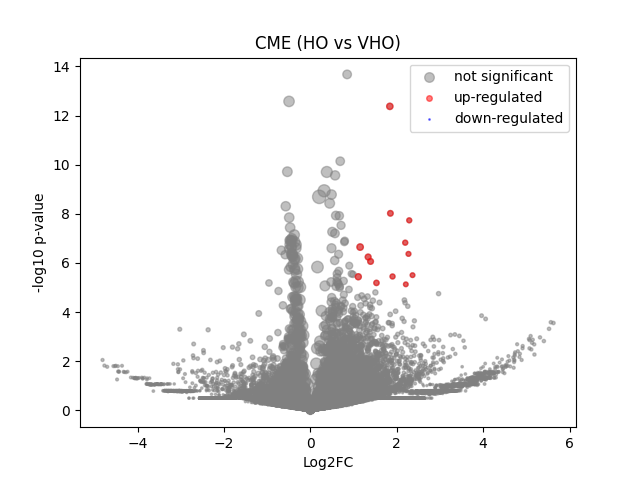

Values plotted in this chart, from the file beside it:
	gene	expression_1	expression_2	log2FC	-log10 p-val	significant
0	MIR1302-2HG	-7.1013346e-09	-6.7520887e-09	5.159479e-07	0.4165	0
1	FAM138A	-7.1013346e-09	-6.7520887e-09	5.159479e-07	0.4165	0
2	OR4F5	-7.1013346e-09	-6.7520887e-09	5.159479e-07	0.4165	0
3	AL627309.1	-7.1013346e-09	0.004602	2.486	0.4979	0
4	AL627309.3	-7.1013346e-09	0.004728	2.518	0.4979	0
5	AL627309.2	-7.1013346e-09	-6.7520887e-09	5.159479e-07	0.4165	0
6	AL627309.5	0.03677	0.04071	0.1431	0.09398	0
7	AL627309.4	0.003807	0.005612	0.4598	0.129	0
8	AP006222.2	-7.1013346e-09	-6.7520887e-09	5.159479e-07	0.4165	0
9	AL732372.1	-7.1013346e-09	-6.7520887e-09	5.159479e-07	0.4165	0
10	OR4F29	-7.1013346e-09	-6.7520887e-09	5.159479e-07	0.4165	0
11	AC114498.1	-7.1013346e-09	-6.7520887e-09	5.159479e-07	0.4165	0
12	OR4F16	-7.1013346e-09	-6.7520887e-09	5.159479e-07	0.4165	0
13	AL669831.2	-7.1013346e-09	0.01044	3.517	1.281	0
14	LINC01409	0.04488	0.1352	1.57	3.408	0
15	FAM87B	-7.1013346e-09	0.006264	2.861	0.7997	0
16	LINC01128	0.1161	0.1245	0.1007	0.1162	0
17	LINC00115	0.01565	0.02228	0.4838	0.2399	0
18	FAM41C	0.007582	0.003688	-0.8723	0.2572	0
19	AL645608.6	-7.1013346e-09	-6.7520887e-09	5.159479e-07	0.4165	0
20	AL645608.2	0.01066	0.01708	0.6326	0.2946	0
21	AL645608.4	0.003499	0.007574	0.9304	0.2805	0
22	LINC02593	0.02055	0.03	0.524	0.3271	0
23	SAMD11	0.08932	0.09936	0.152	0.1593	0
24	NOC2L	0.1176	0.1987	0.7523	1.887	0
25	KLHL17	0.0258	0.01148	-1.103	0.673	0
26	PLEKHN1	-7.1013346e-09	0.003211	2.074	0.4979	0
27	PERM1	-7.1013346e-09	-6.7520887e-09	5.159479e-07	0.4165	0
28	AL645608.7	-7.1013346e-09	-6.7520887e-09	5.159479e-07	0.4165	0
29	HES4	0.1275	0.09667	-0.3955	0.5515	0
30	ISG15	0.06902	0.06225	-0.1467	0.1226	0
31	AL645608.1	-7.1013346e-09	-6.7520887e-09	5.159479e-07	0.4165	0
32	AGRN	0.05269	0.0812	0.6145	0.7329	0
33	AL645608.5	-7.1013346e-09	-6.7520887e-09	5.159479e-07	0.4165	0
34	AL645608.8	-7.1013346e-09	-6.7520887e-09	5.159479e-07	0.4165	0
35	RNF223	0.004917	-6.7520887e-09	-2.565	0.498	0
36	C1orf159	0.0165	0.01772	0.09714	0.04153	0
37	AL390719.3	-7.1013346e-09	-6.7520887e-09	5.159479e-07	0.4165	0
38	LINC01342	-7.1013346e-09	-6.7520887e-09	5.159479e-07	0.4165	0
39	AL390719.2	-7.1013346e-09	-6.7520887e-09	5.159479e-07	0.4165	0
40	TTLL10-AS1	-7.1013346e-09	-6.7520887e-09	5.159479e-07	0.4165	0
41	TTLL10	-7.1013346e-09	-6.7520887e-09	5.159479e-07	0.4165	0
42	TNFRSF18	-7.1013346e-09	0.004668	2.503	0.4979	0
43	TNFRSF4	-7.1013346e-09	-6.7520887e-09	5.159479e-07	0.4165	0
44	SDF4	0.1337	0.2078	0.6325	1.563	0
45	B3GALT6	0.04894	0.05875	0.2586	0.2136	0
46	C1QTNF12	-7.1013346e-09	0.01597	4.085	1.445	0
47	AL162741.1	-7.1013346e-09	-6.7520887e-09	5.159479e-07	0.4165	0
48	UBE2J2	0.1289	0.1145	-0.1688	0.2073	0
49	LINC01786	0.003011	0.003085	0.02626	0.005961	0
50	SCNN1D	0.004339	0.01136	1.212	0.4069	0
51	ACAP3	0.032	0.07304	1.166	1.476	0
52	PUSL1	0.01979	0.0225	0.1769	0.0814	0
53	INTS11	0.1285	0.1232	-0.0602	0.06554	0
54	AL139287.1	-7.1013346e-09	-6.7520887e-09	5.159479e-07	0.4165	0
55	CPTP	0.01271	0.01158	-0.1238	0.04415	0
56	TAS1R3	-7.1013346e-09	0.003305	2.106	0.4979	0
57	DVL1	0.02253	0.02534	0.1628	0.08486	0
58	MXRA8	0.01478	0.02552	0.7488	0.4512	0
59	AURKAIP1	0.3546	0.2659	-0.414	1.267	0
... 36,541 more rows
